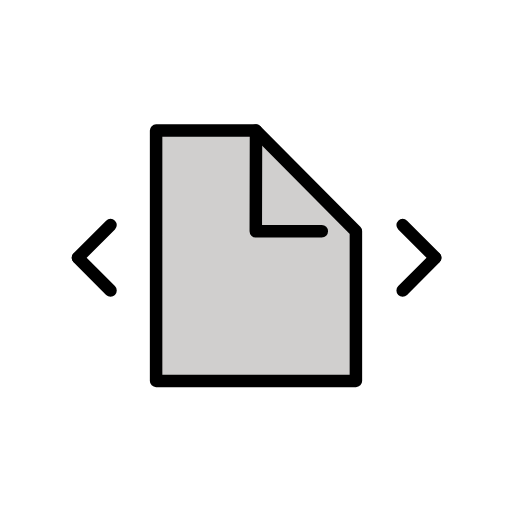
t = 0.00 s
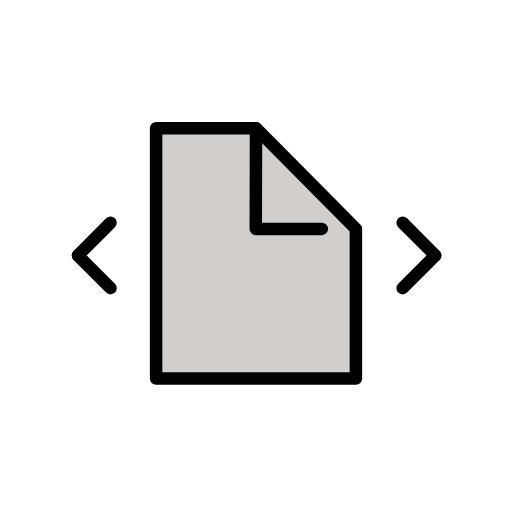
t = 0.48 s
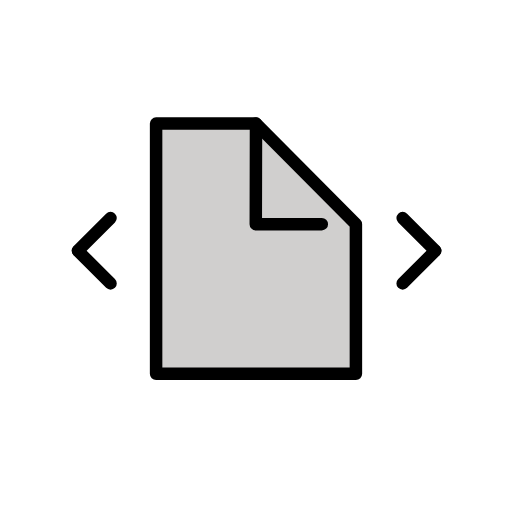
t = 1.43 s
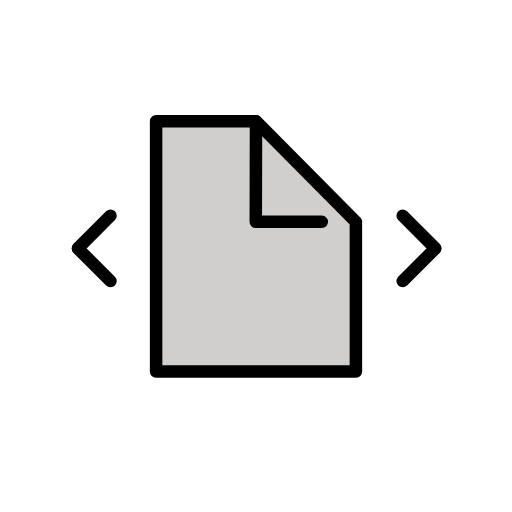
t = 1.90 s
t = 2.38 s: frame unchanged from t = 1.43 s, image omitted
t = 3.33 s: frame unchanged from t = 0.48 s, image omitted

The animated SVG that drew these frames (rendered in a browser with its animation timeline set to each time). Animation: 1 SMIL element (animateTransform=1); one cycle of 3.80 s, repeats indefinitely.

<?xml version='1.0' encoding='utf-8'?>
<svg xmlns="http://www.w3.org/2000/svg" id="emoji" viewBox="-5 -5 82 82" width="200" height="200" role="img">
  <title>OpenMoji: page move</title><g><g id="color">
    <polyline fill="#D0CFCE" stroke="none" stroke-linecap="round" stroke-linejoin="round" stroke-miterlimit="10" stroke-width="2" points="36,15.9159 52,32.0335 52,56.0007 20,56.0007 20,15.9159 36,15.9159" />
  </g>
  <g id="hair" />
  <g id="skin" />
  <g id="skin-shadow" />
  <g id="line">
    <polyline fill="none" stroke="#000000" stroke-linecap="round" stroke-linejoin="round" stroke-miterlimit="10" stroke-width="2" points="36,15.9159 52,32.0335 52,56.0007 20,56.0007 20,15.9159 36,15.9159" />
    <polyline fill="none" stroke="#000000" stroke-linecap="round" stroke-linejoin="round" stroke-miterlimit="10" stroke-width="2" points="36,15.9159 35.9661,32.0335 46.5393,32.0335" />
    <line x1="59.4865" x2="64.7021" y1="31.0472" y2="36.2629" fill="none" stroke="#000000" stroke-linecap="round" stroke-linejoin="round" stroke-miterlimit="10" stroke-width="2" />
    <line x1="59.4865" x2="64.7021" y1="41.521" y2="36.3054" fill="none" stroke="#000000" stroke-linecap="round" stroke-linejoin="round" stroke-miterlimit="10" stroke-width="2" />
    <line x1="12.7021" x2="7.4865" y1="41.521" y2="36.3054" fill="none" stroke="#000000" stroke-linecap="round" stroke-linejoin="round" stroke-miterlimit="10" stroke-width="2" />
    <line x1="12.7021" x2="7.4865" y1="31.0472" y2="36.2629" fill="none" stroke="#000000" stroke-linecap="round" stroke-linejoin="round" stroke-miterlimit="10" stroke-width="2" />
  </g>
<animateTransform attributeName="transform" type="translate" values="0 0;0 -1.5;0 0" dur="3.8s" repeatCount="indefinite" /></g></svg>
